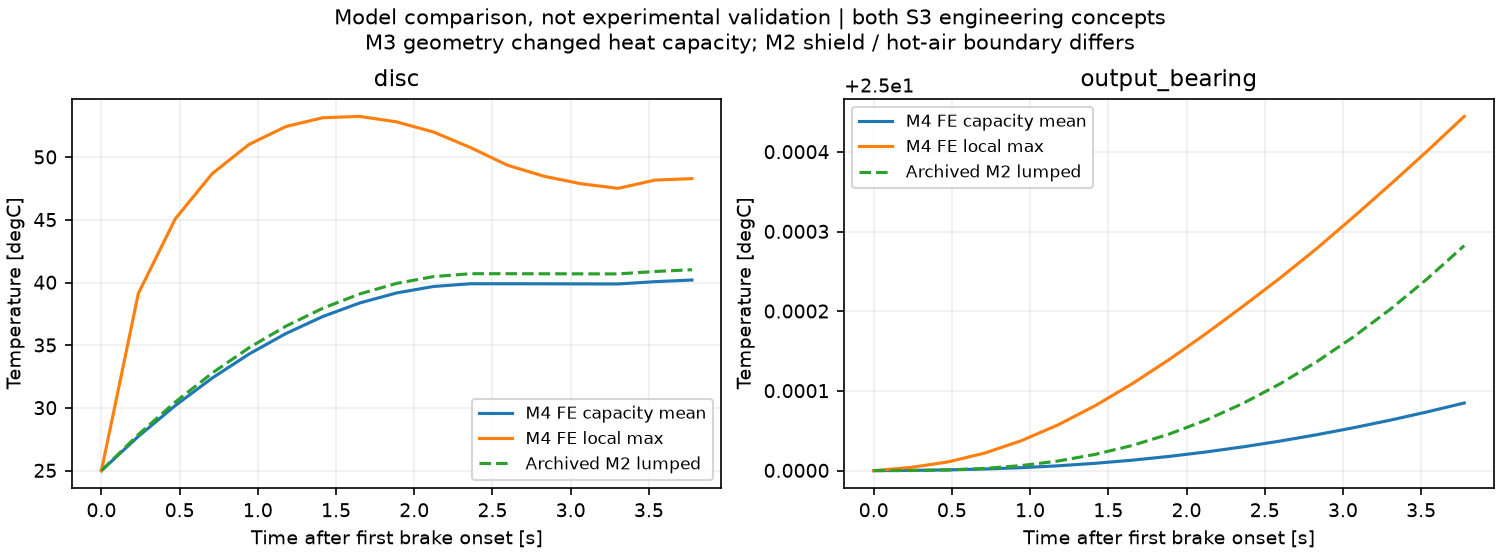

Source data for this figure (header and first rows):
time_s, node, M4_mean_C, M4_max_C, M2_lumped_C, M4_study, warning
0.0, disc, 25.0, 25.0, 25.0, B_normal12_dt1_retry1, Different C/contact/boundaries; M2 inclu…
0.236, disc, 27.73, 39.13, 27.87, B_normal12_dt1_retry1, Different C/contact/boundaries; M2 inclu…
0.4719, disc, 30.19, 45.08, 30.47, B_normal12_dt1_retry1, Different C/contact/boundaries; M2 inclu…
0.7079, disc, 32.38, 48.68, 32.78, B_normal12_dt1_retry1, Different C/contact/boundaries; M2 inclu…
0.9439, disc, 34.3, 51.02, 34.8, B_normal12_dt1_retry1, Different C/contact/boundaries; M2 inclu…
1.18, disc, 35.94, 52.45, 36.52, B_normal12_dt1_retry1, Different C/contact/boundaries; M2 inclu…
1.416, disc, 37.29, 53.15, 37.96, B_normal12_dt1_retry1, Different C/contact/boundaries; M2 inclu…
1.652, disc, 38.37, 53.25, 39.09, B_normal12_dt1_retry1, Different C/contact/boundaries; M2 inclu…
1.888, disc, 39.17, 52.81, 39.94, B_normal12_dt1_retry1, Different C/contact/boundaries; M2 inclu…
2.124, disc, 39.69, 52, 40.48, B_normal12_dt1_retry1, Different C/contact/boundaries; M2 inclu…
2.36, disc, 39.9, 50.77, 40.71, B_normal12_dt1_retry1, Different C/contact/boundaries; M2 inclu…
2.596, disc, 39.91, 49.36, 40.71, B_normal12_dt1_retry1, Different C/contact/boundaries; M2 inclu…
2.832, disc, 39.9, 48.47, 40.7, B_normal12_dt1_retry1, Different C/contact/boundaries; M2 inclu…
3.068, disc, 39.89, 47.88, 40.7, B_normal12_dt1_retry1, Different C/contact/boundaries; M2 inclu…
3.304, disc, 39.89, 47.51, 40.69, B_normal12_dt1_retry1, Different C/contact/boundaries; M2 inclu…
3.539, disc, 40.07, 48.17, 40.88, B_normal12_dt1_retry1, Different C/contact/boundaries; M2 inclu…
3.775, disc, 40.2, 48.29, 41.02, B_normal12_dt1_retry1, Different C/contact/boundaries; M2 inclu…
0.0, output_bearing, 25.0, 25.0, 25.0, B_normal12_dt1_retry1, Different C/contact/boundaries; M2 inclu…
0.236, output_bearing, 25, 25, 25, B_normal12_dt1_retry1, Different C/contact/boundaries; M2 inclu…
0.4719, output_bearing, 25, 25, 25, B_normal12_dt1_retry1, Different C/contact/boundaries; M2 inclu…
0.7079, output_bearing, 25, 25, 25, B_normal12_dt1_retry1, Different C/contact/boundaries; M2 inclu…
0.9439, output_bearing, 25, 25, 25, B_normal12_dt1_retry1, Different C/contact/boundaries; M2 inclu…
1.18, output_bearing, 25, 25, 25, B_normal12_dt1_retry1, Different C/contact/boundaries; M2 inclu…
1.416, output_bearing, 25, 25, 25, B_normal12_dt1_retry1, Different C/contact/boundaries; M2 inclu…
1.652, output_bearing, 25, 25, 25, B_normal12_dt1_retry1, Different C/contact/boundaries; M2 inclu…
1.888, output_bearing, 25, 25, 25, B_normal12_dt1_retry1, Different C/contact/boundaries; M2 inclu…
2.124, output_bearing, 25, 25, 25, B_normal12_dt1_retry1, Different C/contact/boundaries; M2 inclu…
2.36, output_bearing, 25, 25, 25, B_normal12_dt1_retry1, Different C/contact/boundaries; M2 inclu…
2.596, output_bearing, 25, 25, 25, B_normal12_dt1_retry1, Different C/contact/boundaries; M2 inclu…
2.832, output_bearing, 25, 25, 25, B_normal12_dt1_retry1, Different C/contact/boundaries; M2 inclu…
3.068, output_bearing, 25, 25, 25, B_normal12_dt1_retry1, Different C/contact/boundaries; M2 inclu…
3.304, output_bearing, 25, 25, 25, B_normal12_dt1_retry1, Different C/contact/boundaries; M2 inclu…
3.539, output_bearing, 25, 25, 25, B_normal12_dt1_retry1, Different C/contact/boundaries; M2 inclu…
3.775, output_bearing, 25, 25, 25, B_normal12_dt1_retry1, Different C/contact/boundaries; M2 inclu…
